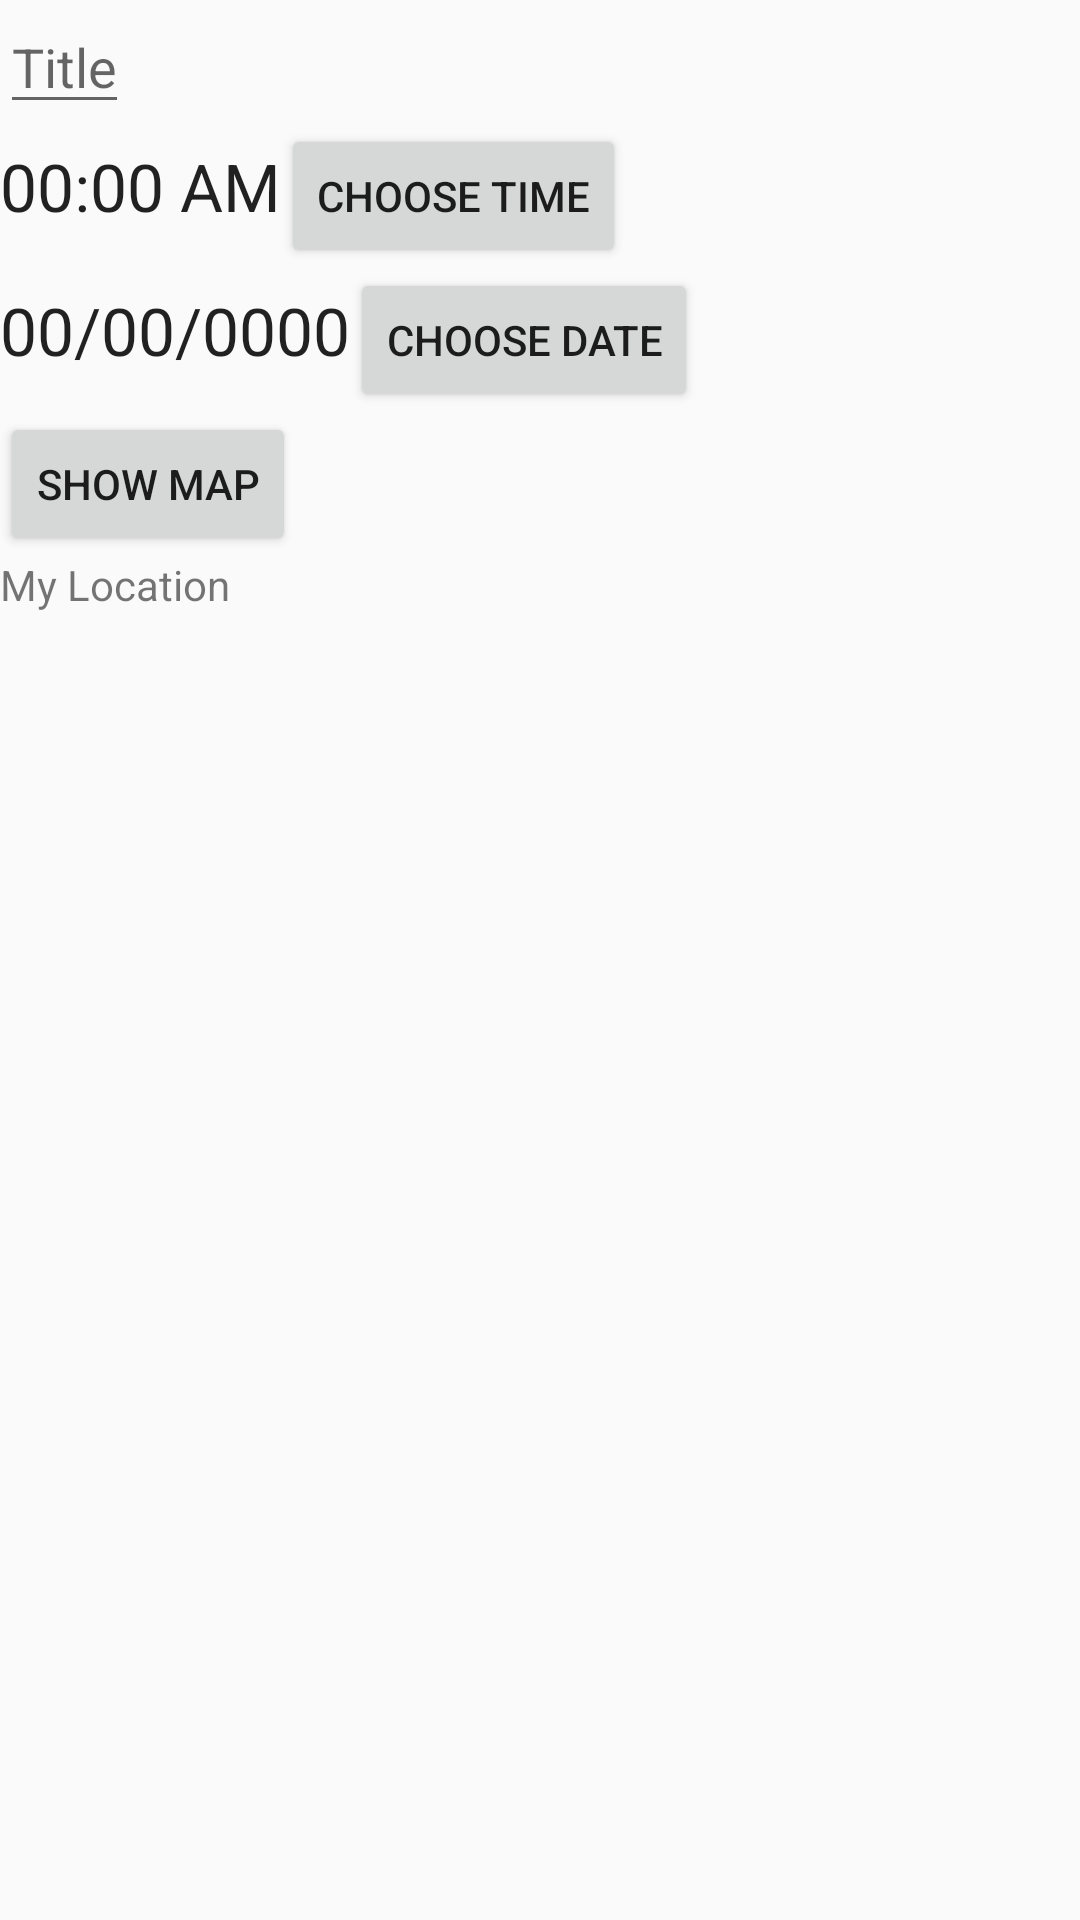

This screen was rendered from an Android layout file. Write that file and the resources it references.
<!-- AndroidManifest.xml: application theme AppTheme -->
<!-- res/layout/create_event.xml -->
<?xml version="1.0" encoding="utf-8"?>
<LinearLayout xmlns:android="http://schemas.android.com/apk/res/android"
    android:layout_width="match_parent"
    android:layout_height="match_parent"
    android:orientation="vertical">

    <EditText
        android:layout_width="wrap_content"
        android:layout_height="wrap_content"
        android:id="@+id/title"
        android:hint="Title" />

    <LinearLayout
        android:orientation="horizontal"
        android:layout_width="match_parent"
        android:layout_height="wrap_content">

        <TextView
            android:layout_width="wrap_content"
            android:layout_height="wrap_content"
            android:textAppearance="?android:attr/textAppearanceLarge"
            android:text="00:00 AM"
            android:id="@+id/showTime" />

        <Button
            android:layout_width="wrap_content"
            android:layout_height="wrap_content"
            android:text="Choose Time"
            android:id="@+id/chooseTimeBtn" />
    </LinearLayout>

    <LinearLayout
        android:orientation="horizontal"
        android:layout_width="match_parent"
        android:layout_height="wrap_content">

        <TextView
            android:layout_width="wrap_content"
            android:layout_height="wrap_content"
            android:textAppearance="?android:attr/textAppearanceLarge"
            android:text="00/00/0000"
            android:id="@+id/showDate" />

        <Button
            android:layout_width="wrap_content"
            android:layout_height="wrap_content"
            android:text="Choose Date"
            android:id="@+id/chooseDateBtn" />
    </LinearLayout>

    <Button
        style="?android:attr/buttonStyleSmall"
        android:layout_width="wrap_content"
        android:layout_height="wrap_content"
        android:text="Show Map"
        android:id="@+id/showMapBtn" />

    <TextView
        android:layout_width="wrap_content"
        android:layout_height="wrap_content"
        android:text="My Location"
        android:id="@+id/chosenLocationText" />
</LinearLayout>
<!-- resources referenced by this layout -->
<resources>
  <style name="AppTheme" parent="Theme.AppCompat.Light.DarkActionBar">
          
          <item name="colorPrimary">#FF8100</item>
          <item name="android:windowContentOverlay">@null</item>
      </style>
</resources>
